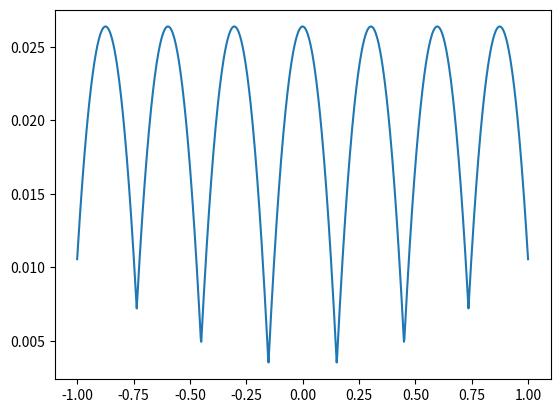

The matplotlib source for this figure:
import random
import math
import numpy as np
from matplotlib import pyplot as plt
import cmath

eps = 7



x = np.linspace(-1, 1, 1000)
ais = []
n = 4
P =  1 / (math.exp(eps) + 2*n - 1)

print(f'e^eps = {math.exp(eps)}')
print(f'2n+1 = {2*n+1}')
print(f'a_i-1 condition:  {6*n+5 + 4 *math.sqrt(2*n**2 + 4*n + 1)}')
print(f'(4*n**2+8)/(12*n+11) = {(4*n**2+8)/(12*n+11)}')
print(f'6*n+5 - 4*math.sqrt(2*n**2+4*n+1) = {6*n+5 - 4*math.sqrt(2*n**2+4*n+1)}')

# append a_n
a_n = 1 / (P * (math.exp(eps) - 1))
ais.append(a_n)
# print(a_n)
# append min a_n-1
A = a_n
B = math.exp(eps)
# --- 4
ais.append(((16*A*B**2-32*A*B+16*A)*P**2+(12*A-12*A*B)*P+A)/((64*B**3-192*B**2+192*B-64)*P**3+((-80*B**2)+160*B-80)*P**2+(24*B-24)*P-1))
ais.append(((4*A*B-4*A)*P-A)/((64*B**3-192*B**2+192*B-64)*P**3+((-80*B**2)+160*B-80)*P**2+(24*B-24)*P-1))
ais.append(A/((64*B**3-192*B**2+192*B-64)*P**3+((-80*B**2)+160*B-80)*P**2+(24*B-24)*P-1))
# --- 4

# --- 5
# ais.append(((64*A*B**3-192*A*B**2+192*A*B-64*A)*P**3+((-80*A*B**2)+160*A*B-80*A)*P**2+(24*A*B-24*A)*P-A)/((256*B**4-1024*B**3+1536*B**2-1024*B+256)*P**4+((-448*B**3)+1344*B**2-1344*B+448)*P**3+(240*B**2-480*B+240)*P**2+(40-40*B)*P+1))
# ais.append(((16*A*B**2-32*A*B+16*A)*P**2+(12*A-12*A*B)*P+A)/((256*B**4-1024*B**3+1536*B**2-1024*B+256)*P**4+((-448*B**3)+1344*B**2-1344*B+448)*P**3+(240*B**2-480*B+240)*P**2+(40-40*B)*P+1))
# ais.append(A/((64*B**3-192*B**2+192*B-64)*P**3+((-96*B**2)+192*B-96)*P**2+(36*B-36)*P-1))
# ais.append(A/((256*B**4-1024*B**3+1536*B**2-1024*B+256)*P**4+((-448*B**3)+1344*B**2-1344*B+448)*P**3+(240*B**2-480*B+240)*P**2+(40-40*B)*P+1))
# --- 5

# print(ais[-1])
# print(ais[-2])

 
# print(ais[-1] * (2*(math.exp(eps)-1)*P - 1 ) - math.sqrt( ais[-1]**2 * (2*(math.exp(eps)-1)*P - 1 )**2 + (ais[-1] + ais[-2])**2 - ais[-1]**2 - 4*(math.exp(eps)-1)*P*ais[-1]*ais[-2] )      ) 
# print(2*ais[-1]*( 2*(math.exp(eps)-1)*P - 1 ) - ais[-2])


# exit()

# ais.append(ais[-1] * (2*(math.exp(eps)-1)*P - 1 ) - math.sqrt( ais[-1]**2 * (2*(math.exp(eps)-1)*P - 1 )**2 + (ais[-1] + ais[-2])**2 - ais[-1]**2 - 4*(math.exp(eps)-1)*P*ais[-1]*ais[-2] ))

# for i in range(n-2):
#     print('a_'+str(i))
#     print(2*ais[-1]*( 2*(math.exp(eps)-1)*P - 1 ) - ais[-2])
#     ais.append(2*ais[-1]*( 2*(math.exp(eps)-1)*P - 1 ) - ais[-2])

# T = 2*(math.exp(eps)-1)*P - 1
# print(f'T**2 - 1 is {T**2 - 1}')
# for i in range(1, n+1):
#     print('a_'+str(i))
#     ak = ((a_n * (T+cmath.sqrt(T**2 - 1)) - a_n1) * (T-cmath.sqrt(T**2-1))**(n-i) + (a_n1 - a_n*(T-cmath.sqrt(T**2-1))) * (T+cmath.sqrt(T**2-1))**(n-i)) / (2*cmath.sqrt(T**2-1))
#     print(ak)

def make_a(ais):
    # for i in range(n-2):
        
    rev_ais = list(reversed(ais))
    minus_ais = []
    for i in ais:
        minus_ais.append(-i)
    
    return np.array(minus_ais + rev_ais)

ais = make_a(ais)
print(ais)

# print(ais[-2] / (ais[-1] - ais[-2]))
# print(1 / (2 * (math.exp(eps)-1) * P))

# print(  (2*(math.exp(eps)-1)*P - 1) * ais[-3])
# print((ais[-1] + ais[-2]) / 2)
# print((math.exp(eps-1) * P * (0.5 * ais[-1] + 0.5 * ais[-2]) ))

def split_point(x, ais):
    transform_x = x / ((math.exp(eps) -1)*P)
    split_x = []
    idx_ai = 1
    b = transform_x
    num_idx = 0
    for idx, elem in enumerate(transform_x):
        if elem < ais[idx_ai]:
            num_idx +=1
        else:
            if idx == len(transform_x)-1:
                num_idx += 1
            a, b = np.split(b, [num_idx])
            # print(b)
            split_x.append(a)
            idx_ai += 1
            num_idx = 1
    return split_x

# print(split_point(x, ais))

split_x = split_point(x, ais)
# get Variance
var = []
bias = np.sum(ais**2 * P)
# print(var)

idx = 0
for a_idx, l in enumerate(split_x):    
    for i in l:
        v = bias - x[idx]**2
        # print(i)
        # print(x[idx])
        q = (x[idx] - (math.exp(eps) - 1) * P * ais[a_idx]) / ((math.exp(eps)-1) *P * (ais[a_idx+1] - ais[a_idx]))
        # print(q)
        v += (1-q)*(math.exp(eps)-1)*P * ais[a_idx]**2 + q*(math.exp(eps)-1)*P * ais[a_idx+1]**2
        var.append(v)
        idx+=1
        # exit()

var = np.array(var)

mv = bias + (ais[-2] + ais[-1])**2/4 - (math.exp(eps)-1) * P * ais[-1] * ais[-2]
print(f'max var: {mv}')
dv = (4*P + 0.5)*ais[-2] - ((math.exp(eps)-1) * P - 0.5)*ais[-1]
print(f'd var: {dv}')
mmv = bias + (ais[-3] + ais[-2])**2/4 - (math.exp(eps)-1) * P * ais[-2] * ais[-3]
print(f'second max var: {mmv}')
# zv = bias + (math.exp(eps)-1)*P*ais[-2]**2
# print(f'z var: {zv}')

plt.plot(x, var)
plt.show()


